Run: headless pygame with SDL's dummy video driver; simulated clock (each Clock.tick advances the game by its frame time, no real sleeping); random seed 0; keys injected as events and as key.get_pressed() state; mouse plan: one left click at the window centre at the start of phase 2, then a move to the lower-right quarter at the start of phase 3.
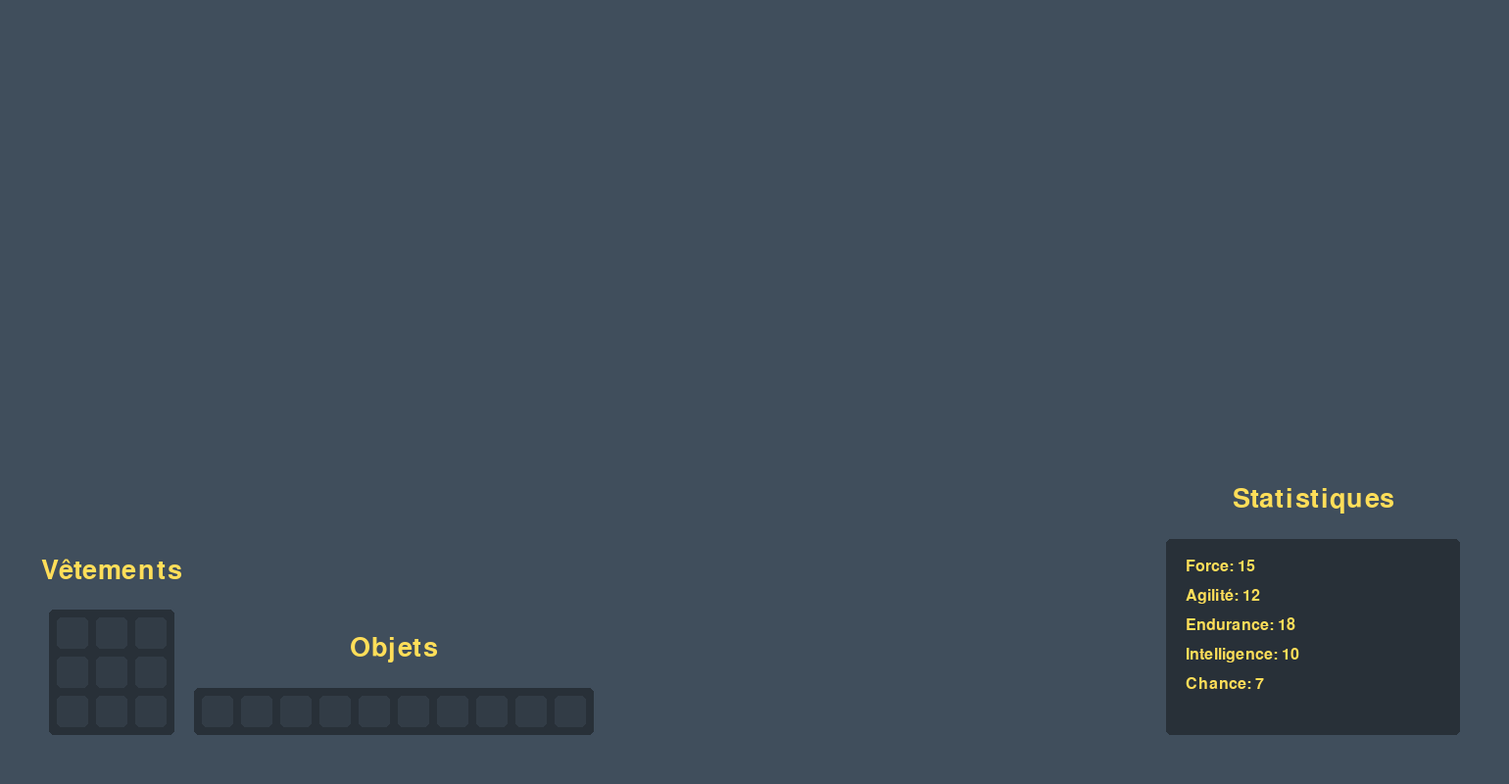
Frame 1 of 4 · flips 1–60 · no input
Frame 2 of 4 · flips 61–180 · clicked the window centre · tapped SPACE, RETURN · held RIGHT (→), D · screen unchanged from frame 1, image omitted
Frame 3 of 4 · flips 181–300 · moved the mouse to the lower-right quarter · held DOWN (↓), S · screen unchanged from frame 2, image omitted
Frame 4 of 4 · flips 301–420 · held LEFT (←), A, UP (↑), W · screen unchanged from frame 3, image omitted

The pygame program that drew these frames:

import pygame

def inventaire():
    pygame.init()
    
    # Paramètres de la fenêtre
    largeur_inventaire = 1540
    hauteur_inventaire = 800
    fenetre_inventaire = pygame.display.set_mode((largeur_inventaire, hauteur_inventaire))
    pygame.display.set_caption("Inventaire")

    # Couleurs personnalisées (sombre et classe)
    gris_fonce = (64, 78, 92)  # Fond principal
    couleur_bouton = (255, 222, 89)  # Titres et accents
    fond_transparent = (255, 255, 255, 128)  # Effet de survol
    fond_section = (40, 48, 56)  # Fond des sections
    slot_base_color = (50, 60, 70)  # Slots au repos
    slot_hover_color = (70, 85, 100)  # Slots au survol

    # Polices
    font_titre = pygame.font.Font(None, 40)
    font_texte = pygame.font.Font(None, 24)

    # Paramètres des slots
    slot_size = 32
    slot_margin = 8
    
    # Section vêtements (3x3 en bas à gauche)
    clothing_width = 3 * (slot_size + slot_margin) + slot_margin  # 120px
    clothing_height = 3 * (slot_size + slot_margin) + slot_margin  # 120px
    clothing_rect = pygame.Rect(
        50,  # Marge gauche
        hauteur_inventaire - clothing_height - 50,  # En bas avec marge
        clothing_width,
        clothing_height
    )
    
    # Section objets divers (1x10 en bas, à droite des vêtements)
    misc_width = 10 * (slot_size + slot_margin) + slot_margin  # 400px
    misc_height = slot_size + 2 * slot_margin  # 48px
    misc_rect = pygame.Rect(
        clothing_rect.right + 20,  # À droite des vêtements avec une petite marge
        hauteur_inventaire - misc_height - 50,  # Aligné avec vêtements
        misc_width,
        misc_height
    )
    
    # Section statistiques (en bas à droite)
    stats_width = 300
    stats_height = 200  # Réduit pour s'aligner avec la hauteur des sections
    stats_rect = pygame.Rect(
        largeur_inventaire - stats_width - 50,  # Marge droite
        hauteur_inventaire - stats_height - 50,  # Aligné avec vêtements et objets
        stats_width,
        stats_height
    )
    
    running = True
    mouse_pos = (0, 0)
    
    while running:
        for event in pygame.event.get():
            if event.type == pygame.QUIT:
                running = False
            elif event.type == pygame.MOUSEMOTION:
                mouse_pos = event.pos

        # Fond principal sombre
        fenetre_inventaire.fill(gris_fonce)
        
        # Dessin des fonds des sections (sans ombre)
        for rect in [clothing_rect, misc_rect, stats_rect]:
            pygame.draw.rect(fenetre_inventaire, fond_section, rect, border_radius=5)

        # Titres (au-dessus des sections)
        titres = [
            ("Vêtements", clothing_rect.top - 40),
            ("Objets", misc_rect.top - 40),
            ("Statistiques", stats_rect.top - 40)
        ]
        for texte, y_pos in titres:
            titre = font_titre.render(texte, True, couleur_bouton)
            titre_rect = titre.get_rect(center=(
                clothing_rect.centerx if texte == "Vêtements" else 
                misc_rect.centerx if texte == "Objets" else 
                stats_rect.centerx, 
                y_pos
            ))
            fenetre_inventaire.blit(titre, titre_rect)

        # Slots vêtements (3x3)
        for i in range(9):
            x = clothing_rect.x + slot_margin + (i % 3) * (slot_size + slot_margin)
            y = clothing_rect.y + slot_margin + (i // 3) * (slot_size + slot_margin)
            slot_rect = pygame.Rect(x, y, slot_size, slot_size)
            draw_slot(fenetre_inventaire, slot_rect, mouse_pos, slot_base_color, slot_hover_color, fond_transparent)

        # Slots objets divers (1x10)
        for i in range(10):
            x = misc_rect.x + slot_margin + i * (slot_size + slot_margin)
            y = misc_rect.y + slot_margin
            slot_rect = pygame.Rect(x, y, slot_size, slot_size)
            draw_slot(fenetre_inventaire, slot_rect, mouse_pos, slot_base_color, slot_hover_color, fond_transparent)

        # Statistiques
        stats = [
            "Force: 15",
            "Agilité: 12",
            "Endurance: 18",
            "Intelligence: 10",
            "Chance: 7"
        ]
        for i, stat in enumerate(stats):
            texte = font_texte.render(stat, True, couleur_bouton)
            texte_rect = texte.get_rect(topleft=(stats_rect.x + 20, stats_rect.y + 20 + i * 30))  # Espacement réduit
            fenetre_inventaire.blit(texte, texte_rect)

        pygame.display.flip()
        pygame.time.Clock().tick(60)
    
    pygame.quit()

def draw_slot(surface, slot_rect, mouse_pos, slot_color, slot_hover_color, hover_effect_color):
    is_hovered = slot_rect.collidepoint(mouse_pos)
    current_color = slot_hover_color if is_hovered else slot_color
    pygame.draw.rect(surface, current_color, slot_rect, border_radius=5)
    if is_hovered:
        pygame.draw.rect(surface, hover_effect_color, slot_rect, border_radius=5)

if __name__ == "__main__":
    inventaire()
